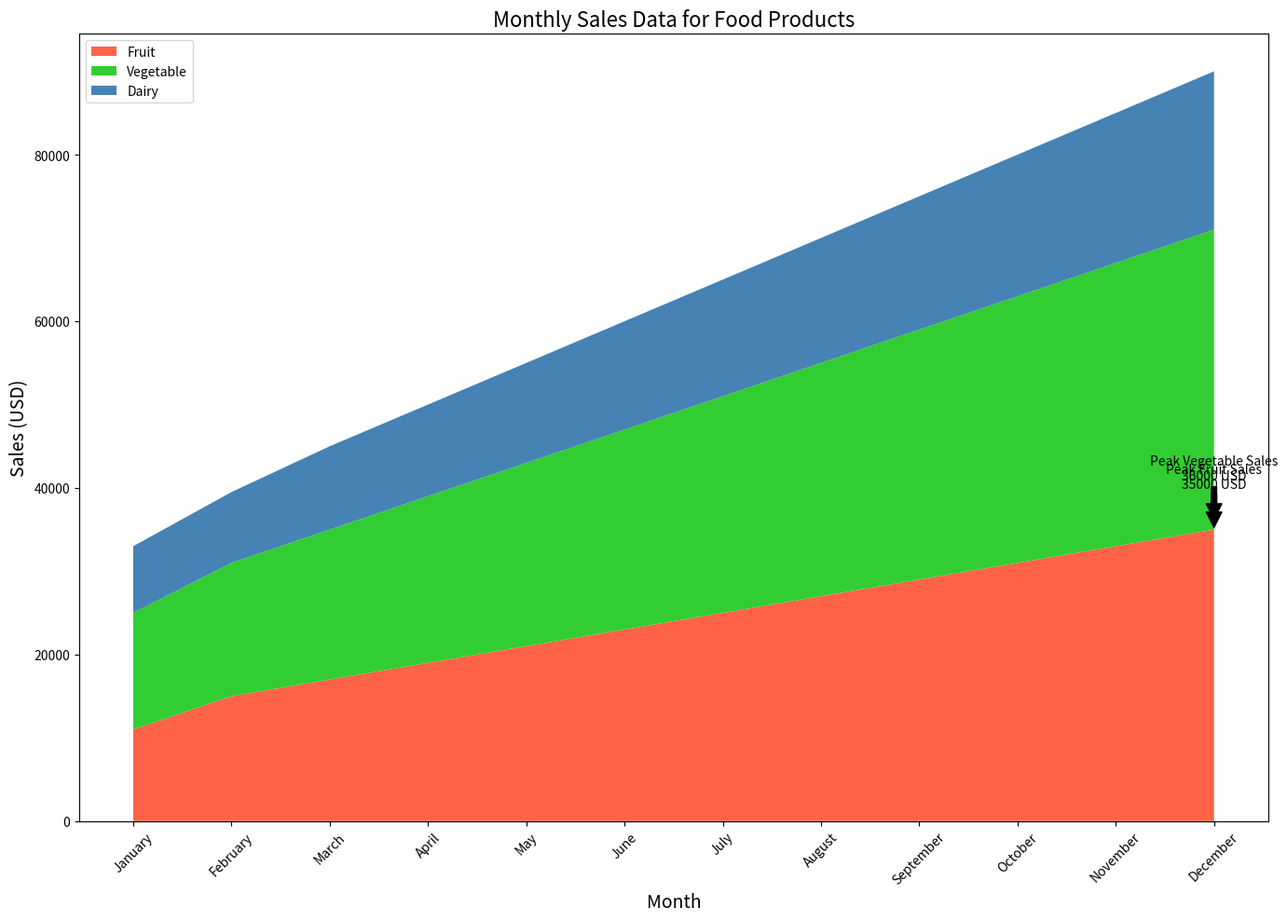

This chart was generated by the following Python code:

import matplotlib.pyplot as plt

months = ['January', 'February', 'March', 'April', 'May', 'June', 
          'July', 'August', 'September', 'October', 'November', 'December']
fruit_sales = [11000, 15000, 17000, 19000, 21000, 23000, 25000, 27000, 29000, 31000, 33000, 35000]
vegetable_sales = [14000, 16000, 18000, 20000, 22000, 24000, 26000, 28000, 30000, 32000, 34000, 36000]
dairy_sales = [8000, 8500, 10000, 11000, 12000, 13000, 14000, 15000, 16000, 17000, 18000, 19000]

plt.figure(figsize=(14, 10))
plt.stackplot(months, fruit_sales, vegetable_sales, dairy_sales, 
              labels=['Fruit', 'Vegetable', 'Dairy'],
              colors=['#FF6347', '#32CD32', '#4682B4'])

plt.title('Monthly Sales Data for Food Products', fontsize=16)
plt.xlabel('Month', fontsize=14)
plt.ylabel('Sales (USD)', fontsize=14)
plt.legend(loc='upper left')
plt.xticks(rotation=45)

peak_fruit_sales = max(fruit_sales)
peak_month_fruit = months[fruit_sales.index(peak_fruit_sales)]
plt.annotate(f'Peak Fruit Sales\n{peak_fruit_sales} USD',
             xy=(peak_month_fruit, peak_fruit_sales),
             xytext=(peak_month_fruit, peak_fruit_sales + 5000),
             arrowprops=dict(facecolor='black', shrink=0.05),
             horizontalalignment='center')

peak_vegetable_sales = max(vegetable_sales)
peak_month_vegetable = months[vegetable_sales.index(peak_vegetable_sales)]
plt.annotate(f'Peak Vegetable Sales\n{peak_vegetable_sales} USD',
             xy=(peak_month_vegetable, peak_vegetable_sales),
             xytext=(peak_month_vegetable, peak_vegetable_sales + 5000),
             arrowprops=dict(facecolor='black', shrink=0.05),
             horizontalalignment='center')

plt.tight_layout()
plt.show()
